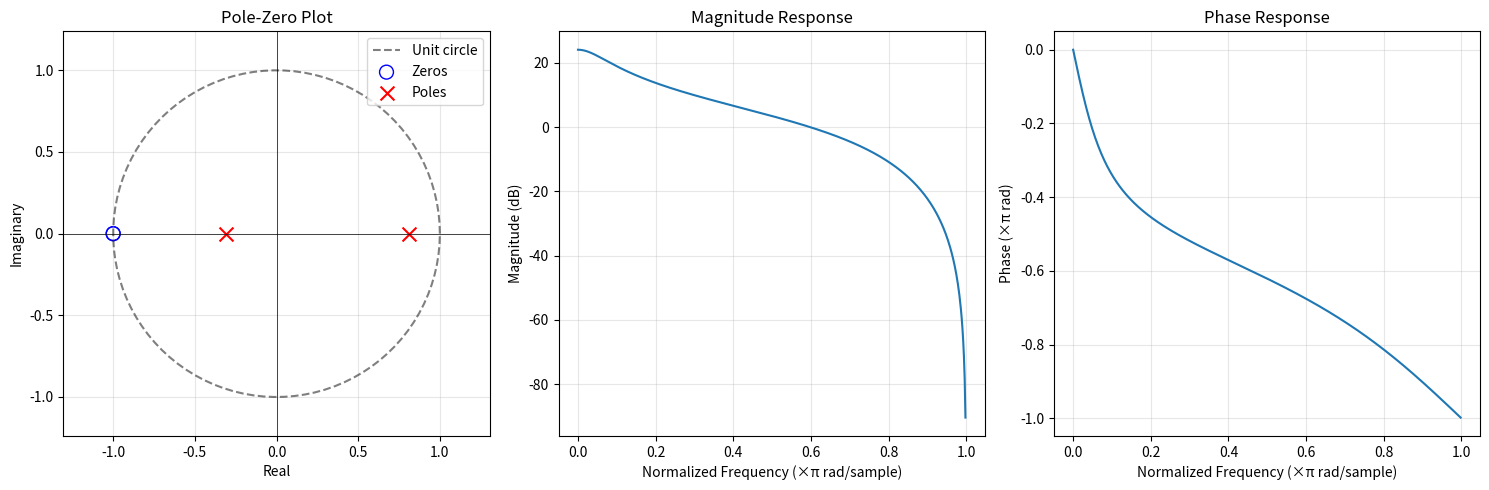

Reproduce this figure in Python.
"""
z变换与逆z变换实现
包含内容：
- z变换计算（符号和数值）
- 部分分式展开法求逆z变换
- 围线积分法求逆z变换
- 系统函数H(z)分析
"""

import numpy as np
import matplotlib.pyplot as plt
from scipy.signal import residuez, freqz, zpk2tf
from numpy.polynomial import polynomial as P


def z_transform_polynomial(x, n_start=0):
    """
    将离散序列表示为z变换的多项式形式
    X(z) = sum(x[n] * z^(-n))
    
    参数:
        x: 离散序列
        n_start: 起始时间索引
    返回:
        num: 分子多项式系数（z的降幂）
        den: 分母多项式系数（z的降幂）
    """
    # 分子多项式: x[0]*z^N + x[1]*z^(N-1) + ... + x[N]
    num = x
    # 分母多项式: z^N (对应z^(-N)在分子)
    den = np.zeros(len(x) + n_start + 1)
    den[0] = 1  # z^N 项
    
    return num, den


def partial_fraction_inverse_z(num, den):
    """
    使用部分分式展开法求逆z变换
    
    参数:
        num: 分子多项式系数（按z^(-1)升幂）
        den: 分母多项式系数（按z^(-1)升幂）
    返回:
        r: 留数（部分分式系数）
        p: 极点
        k: 直接项
    """
    r, p, k = residuez(num, den)
    return r, p, k


def inverse_z_time_domain(r, p, k, n):
    """
    根据部分分式展开结果计算时域序列
    
    参数:
        r: 留数数组
        p: 极点数组
        k: 直接项
        n: 时间索引数组
    返回:
        x: 时域序列
    """
    x = np.zeros(len(n))
    
    # 各部分分式的贡献
    for i in range(len(r)):
        x += r[i] * (p[i] ** n)
    
    # 直接项的贡献（脉冲及其延迟）
    for i in range(len(k)):
        if i < len(n):
            x[i] += k[i]
    
    return x


def z_transform_properties():
    """
    展示z变换的主要性质
    """
    properties = {
        "线性性": "Z{a*x[n] + b*y[n]} = a*X(z) + b*Y(z)",
        "时移": "Z{x[n-k]} = z^(-k)*X(z)",
        "指数加权": "Z{a^n*x[n]} = X(z/a)",
        "线性加权": "Z{n*x[n]} = -z*dX(z)/dz",
        "卷积": "Z{x[n]*y[n]} = X(z)*Y(z)",
        "初值定理": "x[0] = lim(z→∞) X(z)",
        "终值定理": "x[∞] = lim(z→1) (z-1)*X(z) (若极限存在)"
    }
    return properties


def common_z_transforms():
    """
    常用序列的z变换对
    """
    pairs = {
        "δ[n] (单位脉冲)": "1",
        "u[n] (单位阶跃)": "1/(1-z^(-1)), |z|>1",
        "a^n*u[n] (指数序列)": "1/(1-a*z^(-1)), |z|>|a|",
        "n*a^n*u[n]": "a*z^(-1)/(1-a*z^(-1))^2, |z|>|a|",
        "cos(ωn)*u[n]": "(1-z^(-1)*cos(ω))/(1-2*z^(-1)*cos(ω)+z^(-2)), |z|>1",
        "sin(ωn)*u[n]": "(z^(-1)*sin(ω))/(1-2*z^(-1)*cos(ω)+z^(-2)), |z|>1"
    }
    return pairs


def system_function_analysis(num, den):
    """
    分析系统函数H(z) = num(z)/den(z)
    
    参数:
        num, den: 分子和分母多项式系数
    返回:
        系统分析结果字典
    """
    # 计算零极点
    zeros = np.roots(num)
    poles = np.roots(den)
    
    # 稳定性判断
    is_stable = all(np.abs(poles) < 1)
    
    # 计算频率响应
    w, h = freqz(num, den, worN=512)
    
    return {
        'zeros': zeros,
        'poles': poles,
        'is_stable': is_stable,
        'frequency': w,
        'magnitude_response': np.abs(h),
        'phase_response': np.angle(h)
    }


def plot_z_domain_analysis(num, den):
    """
    绘制z域分析结果（零极点图和频率响应）
    """
    result = system_function_analysis(num, den)
    
    fig, axes = plt.subplots(1, 3, figsize=(15, 5))
    
    # 1. 零极点图
    ax = axes[0]
    theta = np.linspace(0, 2*np.pi, 100)
    ax.plot(np.cos(theta), np.sin(theta), 'k--', alpha=0.5, label='Unit circle')
    ax.scatter(np.real(result['zeros']), np.imag(result['zeros']), 
               marker='o', s=100, facecolors='none', edgecolors='b', label='Zeros')
    ax.scatter(np.real(result['poles']), np.imag(result['poles']), 
               marker='x', s=100, color='r', label='Poles')
    ax.axhline(y=0, color='k', linewidth=0.5)
    ax.axvline(x=0, color='k', linewidth=0.5)
    ax.set_xlabel('Real')
    ax.set_ylabel('Imaginary')
    ax.set_title('Pole-Zero Plot')
    ax.legend()
    ax.grid(True, alpha=0.3)
    ax.axis('equal')
    
    # 2. 幅频响应
    ax = axes[1]
    w_norm = result['frequency'] / np.pi
    ax.plot(w_norm, 20*np.log10(result['magnitude_response'] + 1e-10))
    ax.set_xlabel('Normalized Frequency (×π rad/sample)')
    ax.set_ylabel('Magnitude (dB)')
    ax.set_title('Magnitude Response')
    ax.grid(True, alpha=0.3)
    
    # 3. 相频响应
    ax = axes[2]
    ax.plot(w_norm, np.unwrap(result['phase_response'])/np.pi)
    ax.set_xlabel('Normalized Frequency (×π rad/sample)')
    ax.set_ylabel('Phase (×π rad)')
    ax.set_title('Phase Response')
    ax.grid(True, alpha=0.3)
    
    plt.tight_layout()
    plt.savefig('z_transform_analysis.png', dpi=150, bbox_inches='tight')
    plt.show()
    print("Figure saved as 'z_transform_analysis.png'")


def demo():
    """主演示函数"""
    print("=" * 60)
    print("z变换与逆z变换演示")
    print("=" * 60)
    
    # 1. 常用z变换对
    print("\n1. 常用z变换对")
    pairs = common_z_transforms()
    for seq, zt in pairs.items():
        print(f"   {seq}: {zt}")
    
    # 2. z变换性质
    print("\n2. z变换的主要性质")
    props = z_transform_properties()
    for name, formula in props.items():
        print(f"   {name}: {formula}")
    
    # 3. 部分分式展开求逆z变换
    print("\n3. 部分分式展开法求逆z变换")
    print("   示例: X(z) = (1 - 0.5z^(-1)) / ((1 - 0.8z^(-1)) * (1 - 0.4z^(-1)))")
    
    # 展开分子和分母
    num = [1, -0.5]  # 1 - 0.5z^(-1)
    den = np.convolve([1, -0.8], [1, -0.4])  # (1 - 0.8z^(-1))(1 - 0.4z^(-1))
    print(f"   分子系数: {num}")
    print(f"   分母系数: {den}")
    
    r, p, k = partial_fraction_inverse_z(num, den)
    print(f"   留数 r: {r}")
    print(f"   极点 p: {p}")
    print(f"   直接项 k: {k}")
    
    # 验证逆z变换
    n = np.arange(20)
    x_reconstructed = inverse_z_time_domain(r, p, k, n)
    print(f"   重构序列 x[n] (前10点): {x_reconstructed[:10]}")
    
    # 4. 系统函数分析
    print("\n4. 系统函数分析")
    print("   示例系统: H(z) = (1 + 2z^(-1) + z^(-2)) / (1 - 0.5z^(-1) - 0.25z^(-2))")
    num_sys = [1, 2, 1]
    den_sys = [1, -0.5, -0.25]
    
    result = system_function_analysis(num_sys, den_sys)
    print(f"   零点: {result['zeros']}")
    print(f"   极点: {result['poles']}")
    print(f"   系统稳定性: {'稳定' if result['is_stable'] else '不稳定'}")
    
    # 绘制分析结果
    print("\n5. 绘制系统分析结果...")
    plot_z_domain_analysis(num_sys, den_sys)
    
    # 5. 另一个系统示例
    print("\n6. 另一个系统分析")
    print("   低通滤波器: H(z) = (0.15 + 0.3z^(-1) + 0.15z^(-2)) / (1 - 0.7z^(-1) + 0.2z^(-2))")
    num_lp = [0.15, 0.3, 0.15]
    den_lp = [1, -0.7, 0.2]
    result_lp = system_function_analysis(num_lp, den_lp)
    print(f"   零点: {result_lp['zeros']}")
    print(f"   极点: {result_lp['poles']}")
    print(f"   系统稳定性: {'稳定' if result_lp['is_stable'] else '不稳定'}")


if __name__ == "__main__":
    demo()
